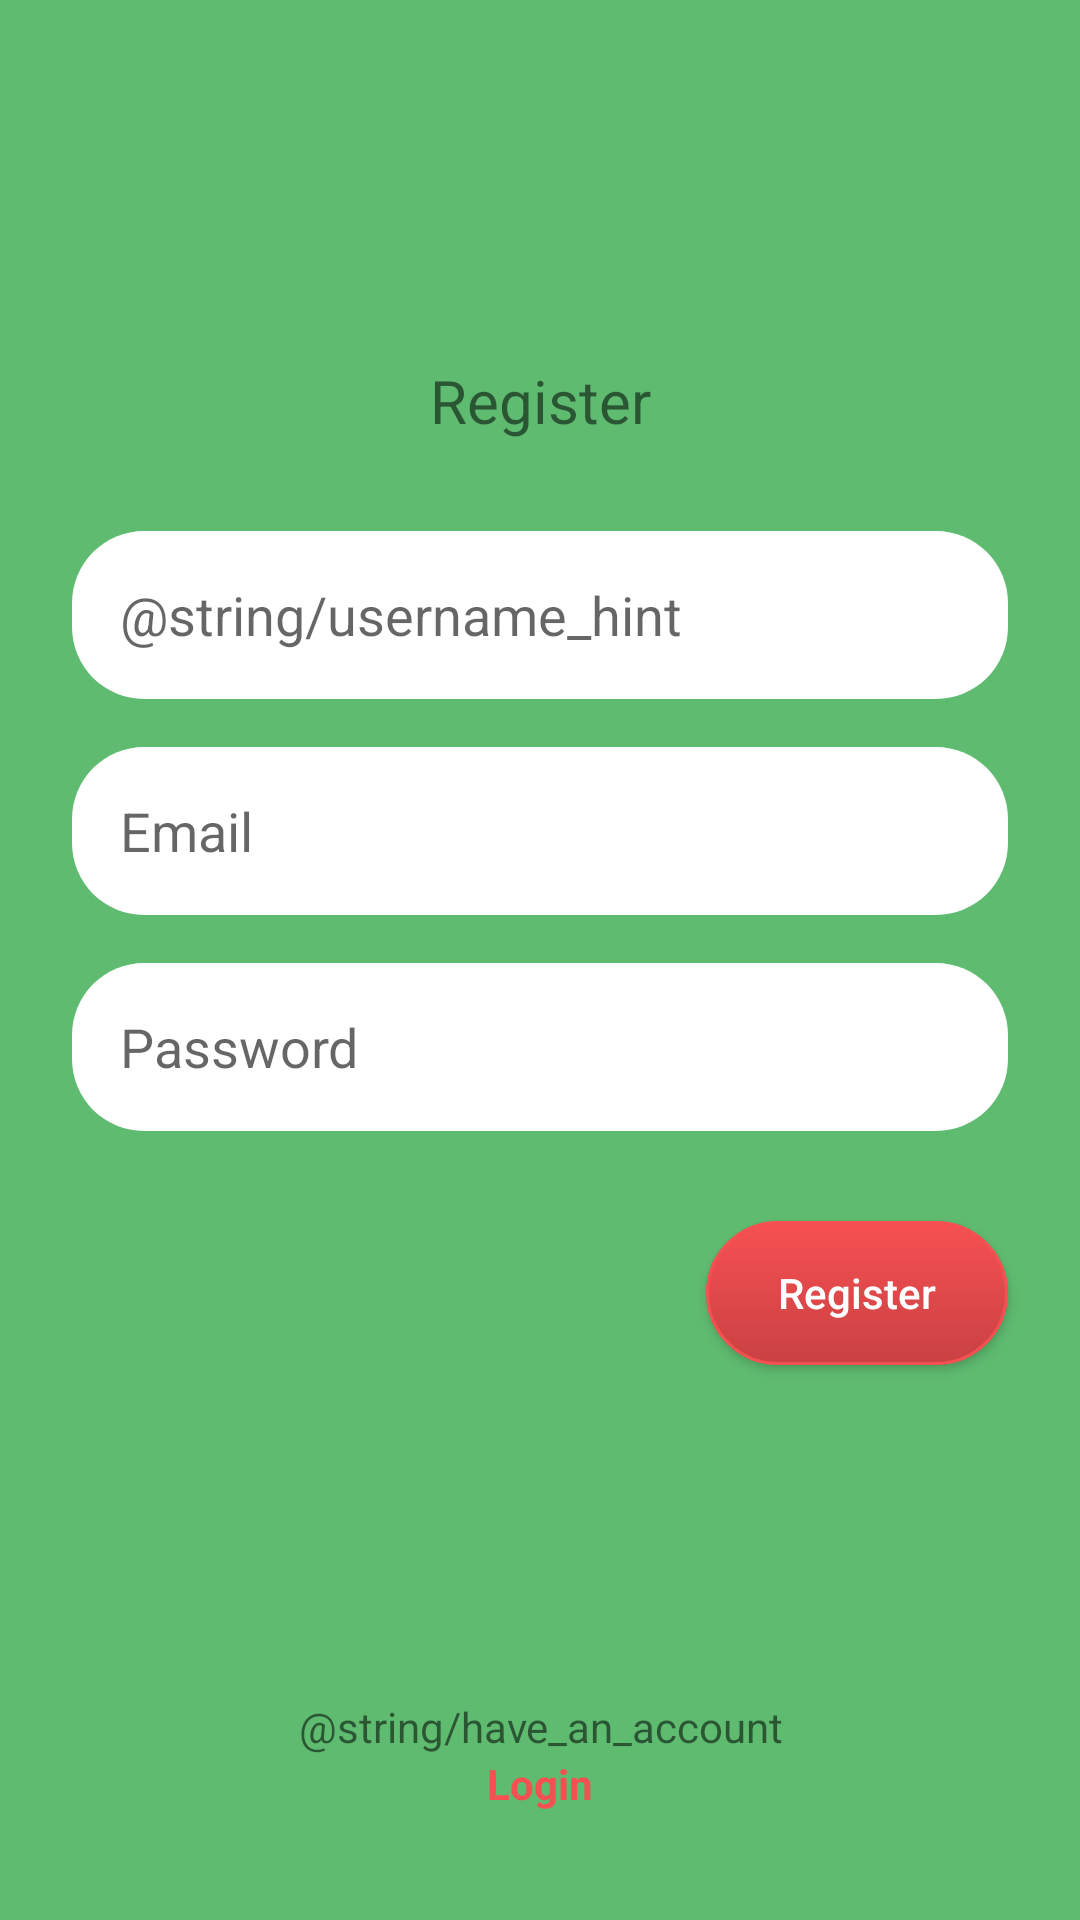

Layout XML and referenced resources for this Android screen:
<!-- AndroidManifest.xml: application theme Theme.MedDev -->
<!-- res/layout/activity_register.xml -->
<?xml version="1.0" encoding="utf-8"?>
<androidx.constraintlayout.widget.ConstraintLayout xmlns:android="http://schemas.android.com/apk/res/android"
    xmlns:app="http://schemas.android.com/apk/res-auto"
    xmlns:tools="http://schemas.android.com/tools"
    android:layout_width="match_parent"
    android:layout_height="match_parent"
    android:background="@color/green_bg"
    tools:context=".auth.register.RegisterActivity">

    <TextView
        android:id="@+id/registerLabel"
        android:layout_width="0dp"
        android:layout_height="wrap_content"
        android:layout_marginTop="120dp"
        android:text="@string/register_label"
        android:textAlignment="center"
        android:textSize="20sp"
        app:layout_constraintEnd_toEndOf="parent"
        app:layout_constraintStart_toStartOf="parent"
        app:layout_constraintTop_toTopOf="parent" />

    <EditText
        android:id="@+id/usernameTxt"
        android:layout_width="0dp"
        android:layout_height="56dp"
        android:layout_marginHorizontal="24dp"
        android:layout_marginTop="30dp"
        android:autofillHints="@string/email_hint"
        android:background="@drawable/rounded_textview_bg"
        android:ems="10"
        android:hint="@string/username_hint"
        android:inputType="textPersonName"
        android:paddingStart="16dp"
        android:paddingEnd="16dp"
        app:layout_constraintEnd_toEndOf="parent"
        app:layout_constraintStart_toStartOf="parent"
        app:layout_constraintTop_toBottomOf="@+id/registerLabel" />

    <EditText
        android:id="@+id/emailTxt"
        android:layout_width="0dp"
        android:layout_height="56dp"
        android:layout_marginHorizontal="24dp"
        android:layout_marginTop="16dp"
        android:autofillHints="@string/email_hint"
        android:background="@drawable/rounded_textview_bg"
        android:ems="10"
        android:hint="@string/email_hint"
        android:inputType="textEmailAddress"
        android:paddingStart="16dp"
        android:paddingEnd="16dp"
        app:layout_constraintEnd_toEndOf="parent"
        app:layout_constraintStart_toStartOf="parent"
        app:layout_constraintTop_toBottomOf="@+id/usernameTxt" />

    <EditText
        android:id="@+id/passwordTxt"
        android:layout_width="0dp"
        android:layout_height="56dp"
        android:layout_marginHorizontal="24dp"
        android:layout_marginTop="16dp"
        android:autofillHints="@string/password_hint"
        android:background="@drawable/rounded_textview_bg"
        android:ems="10"
        android:hint="@string/password_hint"
        android:inputType="textPassword"
        android:paddingStart="16dp"
        android:paddingEnd="16dp"
        app:layout_constraintEnd_toEndOf="parent"
        app:layout_constraintStart_toStartOf="parent"
        app:layout_constraintTop_toBottomOf="@+id/emailTxt" />

    <androidx.appcompat.widget.AppCompatButton
        android:id="@+id/registerBtn"
        android:layout_width="wrap_content"
        android:layout_height="wrap_content"
        android:layout_marginTop="30dp"
        android:background="@drawable/rounded_button_red_bg"
        android:paddingStart="24dp"
        android:paddingEnd="24dp"
        android:text="@string/register_label"
        android:textAllCaps="false"
        android:textColor="@color/white"
        app:layout_constraintEnd_toEndOf="@+id/passwordTxt"
        app:layout_constraintTop_toBottomOf="@+id/passwordTxt" />

    <TextView
        android:id="@+id/haveAccountTxt"
        android:layout_width="wrap_content"
        android:layout_height="wrap_content"
        android:layout_weight="1"
        android:text="@string/have_an_account"
        android:textAlignment="viewEnd"
        app:layout_constraintBottom_toTopOf="@+id/loginTxt"
        app:layout_constraintEnd_toEndOf="parent"
        app:layout_constraintStart_toStartOf="parent" />

    <TextView
        android:id="@+id/loginTxt"
        android:layout_width="wrap_content"
        android:layout_height="wrap_content"
        android:layout_marginBottom="36dp"
        android:text="@string/login_label"
        android:textColor="@color/red_accent"
        android:textStyle="bold"
        app:layout_constraintBottom_toBottomOf="parent"
        app:layout_constraintEnd_toEndOf="parent"
        app:layout_constraintStart_toStartOf="parent" />

</androidx.constraintlayout.widget.ConstraintLayout>
<!-- resources referenced by this layout -->
<resources>
  <color name="green_bg">#5fbb70</color>
  <color name="red_accent">#f75052</color>
  <color name="white">#FFFFFFFF</color>
  <!-- drawable rounded_button_red_bg (drawable) -->
  <?xml version="1.0" encoding="utf-8"?>
  <selector xmlns:android="http://schemas.android.com/apk/res/android" >
  
      <item android:state_pressed="true" >
          <shape android:shape="rectangle"  >
              <corners android:radius="24dp" />
              <stroke android:width="1dip" android:color="@color/red_accent" />
              <gradient android:angle="-90" android:startColor="@color/red_accent" android:endColor="@color/red_accent_dark"/>
          </shape>
      </item>
      <item android:state_focused="true">
          <shape android:shape="rectangle"  >
              <corners android:radius="24dp" />
              <stroke android:width="1dip" android:startColor="@color/red_accent" />
              <solid android:color="@color/red_accent"/>
          </shape>a
      </item>
      <item >
          <shape android:shape="rectangle"  >
              <corners android:radius="24dp" />
              <stroke android:width="1dip" android:color="@color/red_accent" />
              <gradient android:angle="-90" android:startColor="@color/red_accent" android:endColor="@color/red_accent_dark" />
          </shape>
      </item>
  
  </selector>
  <!-- drawable rounded_textview_bg (drawable) -->
  <?xml version="1.0" encoding="utf-8"?>
  <shape xmlns:android="http://schemas.android.com/apk/res/android">
  
      <solid android:color="@android:color/white"/>
      <corners android:radius="24dp"/>
  
  </shape>
  <string name="email_hint">Email</string>
  <string name="login_label">Login</string>
  <string name="password_hint">Password</string>
  <string name="register_label">Register</string>
  <style name="Theme.MedDev" parent="Theme.MaterialComponents.DayNight.DarkActionBar">
          
          <item name="colorPrimary">@color/purple_500</item>
          <item name="colorPrimaryVariant">@color/purple_700</item>
          <item name="colorOnPrimary">@color/white</item>
          
          <item name="colorSecondary">@color/teal_200</item>
          <item name="colorSecondaryVariant">@color/teal_700</item>
          <item name="colorOnSecondary">@color/black</item>
          
          <item name="android:statusBarColor" tools:targetApi="l">?attr/colorPrimaryVariant</item>
          
      </style>
  <color name="red_accent_dark">#c94143</color>
  <color name="purple_500">#FF6200EE</color>
  <color name="purple_700">#FF3700B3</color>
  <color name="teal_200">#FF03DAC5</color>
  <color name="teal_700">#FF018786</color>
  <color name="black">#FF000000</color>
</resources>
